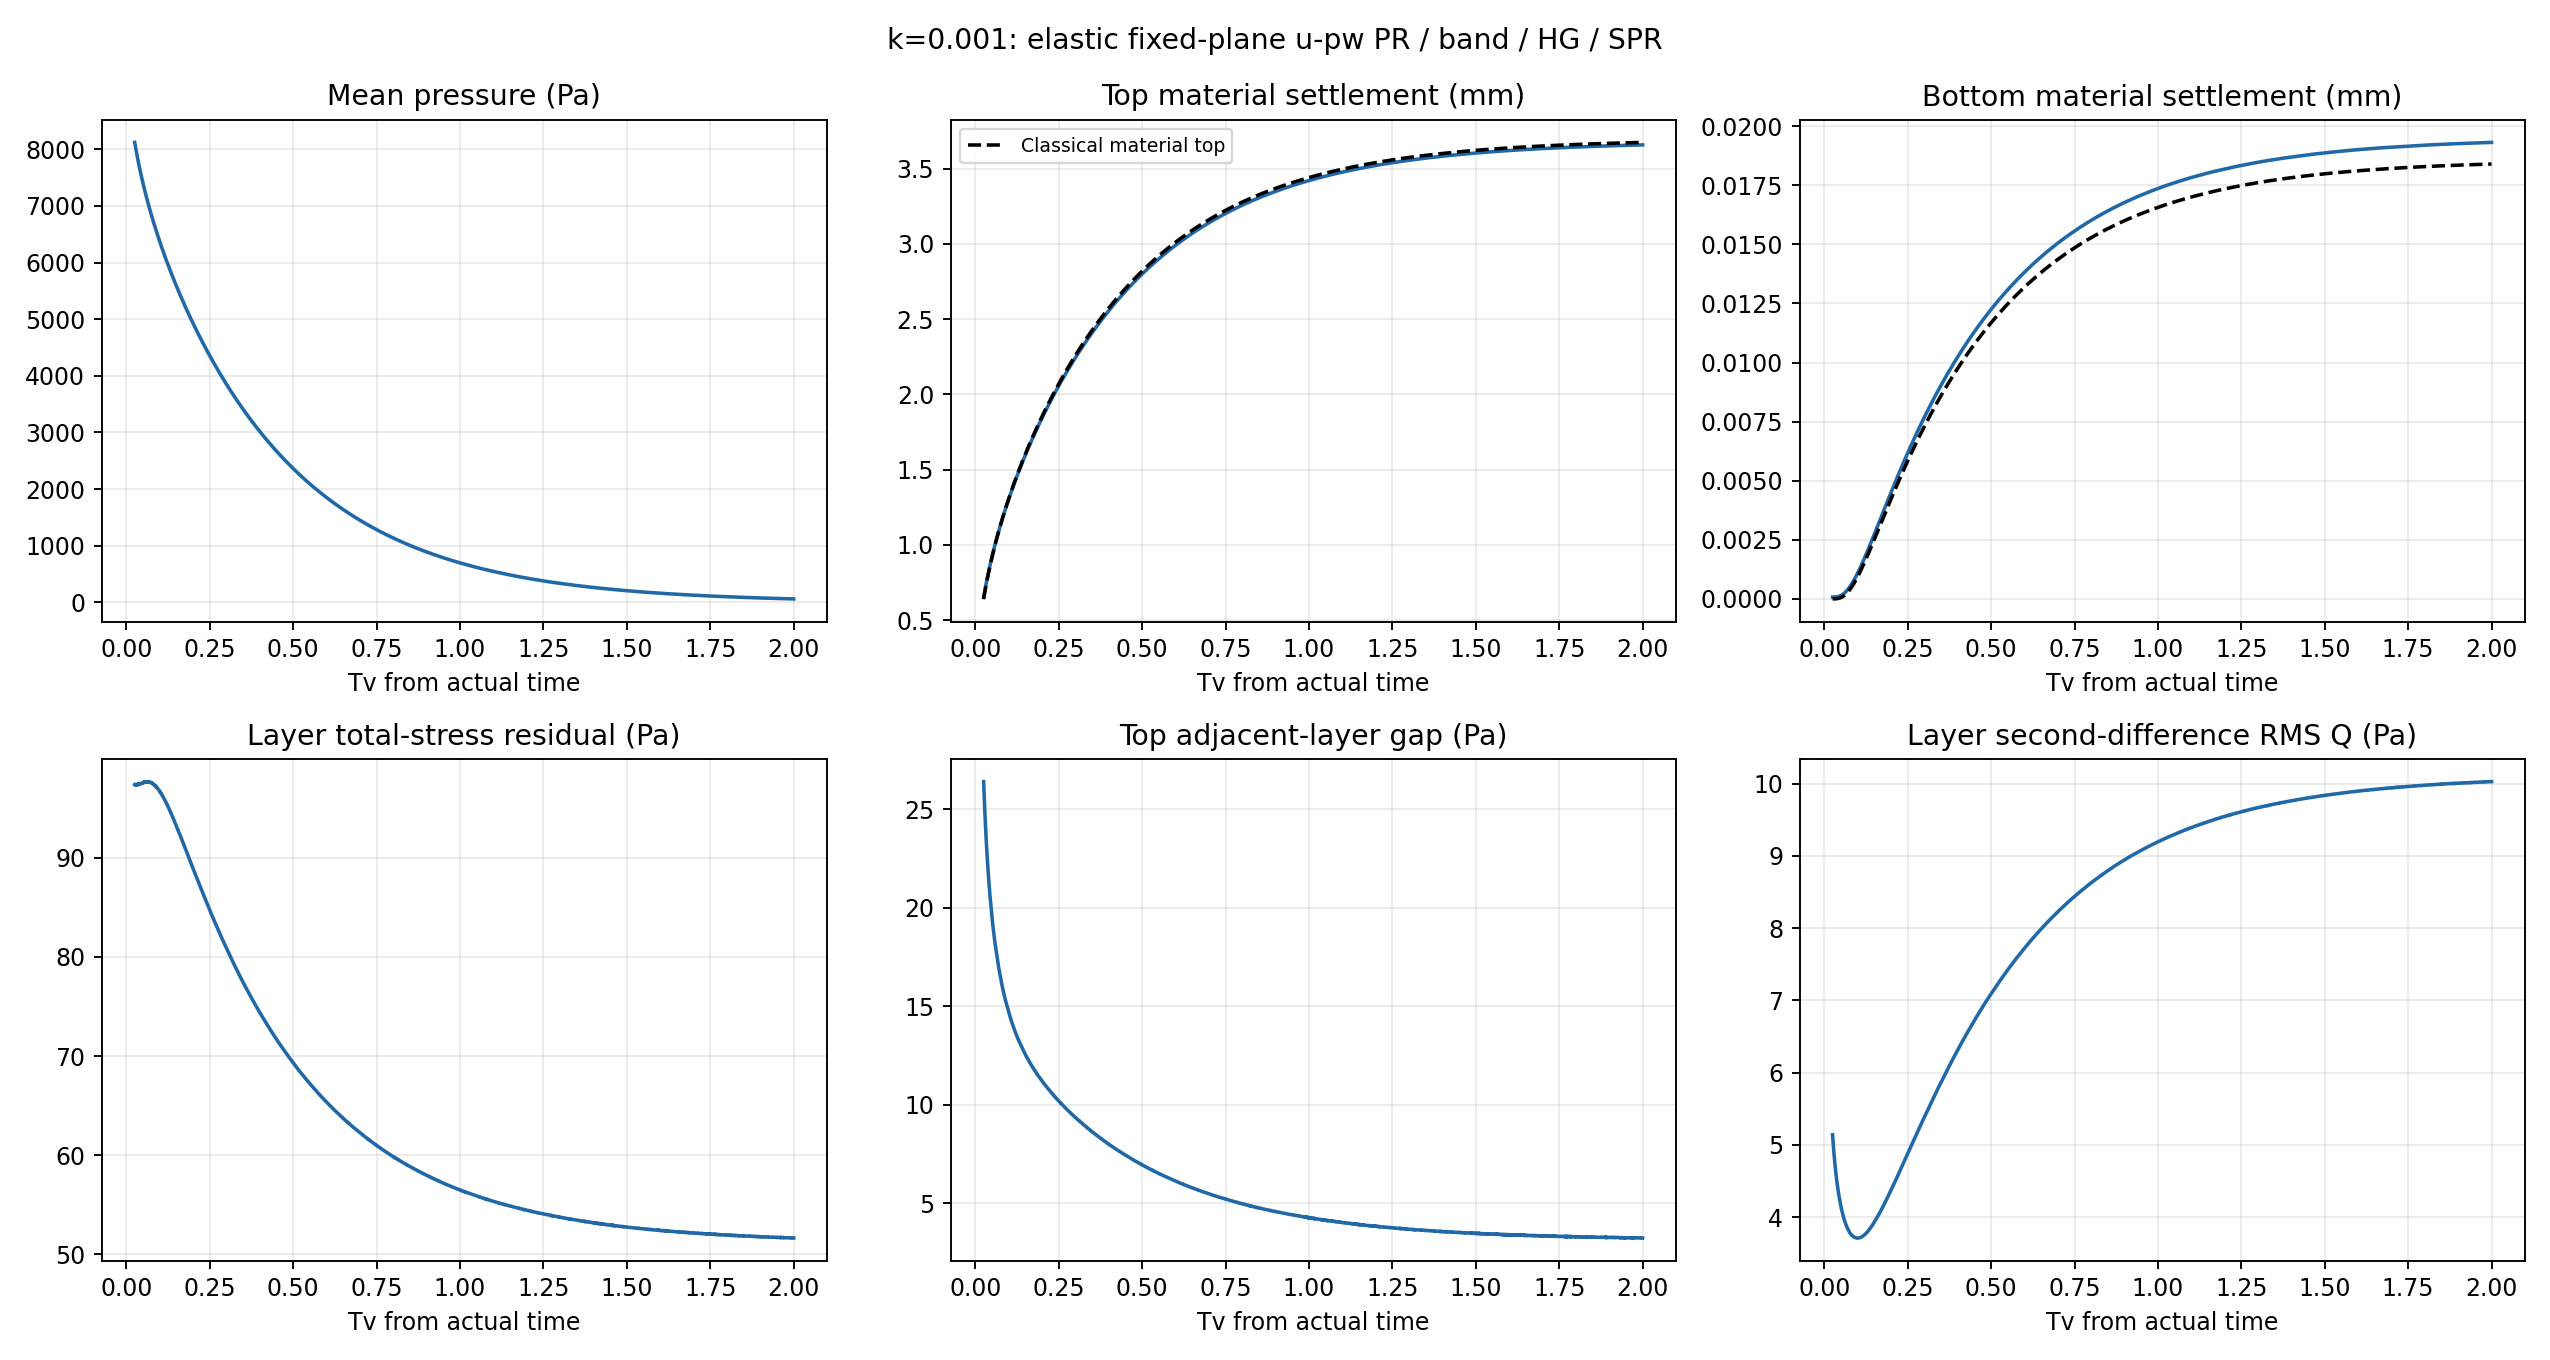

The table this chart was drawn from, first rows:
time_s, tv, mean_pressure_pa, top_settlement_mm, bottom_settlement_mm, classical_top_mm, classical_bottom_mm, max_layer_total_error_pa, top_gap_pa, Q_pa, max_dx_mm, max_layer_span_mm, load_available, load_resultant_N_m
0.0, 0.0, 0.0, 0.0, 0.0, 0.0, 0.0, 10000, 0.0, 0.0, 0.0, 0.0, True, 
0.001, 0.0, 330.2, 0.000511, 2.980121626902643e-08, 0.0001509, -3.8405998866593905e-06, 9980, 13.94, 0.7347, 2.2842144842272205e-10, 1.1735057370287905e-10, True, 
0.002001, 0.0, 1214, 0.001838, 2.798291873044867e-06, 0.0001509, -3.8405998866593905e-06, 9270, 10.62, 0.9992, 1.6076237563389384e-09, 7.435163595914673e-10, True, 
0.003, 0.0, 2576, 0.003874, 1.4283187024441424e-05, 0.0001509, -3.8405998866593905e-06, 7632, 5.062, 0.8774, 4.743525017225636e-09, 1.7554846465372975e-09, True, 
0.004, 0.0, 4109, 0.006155, 2.9948957316026925e-05, 0.0001509, -3.8405998866593905e-06, 5978, 4.484, 0.4273, 1.0060757782426322e-08, 3.770983525441807e-09, True, 
0.005, 0.0, 5412, 0.008087, 4.3436952883862956e-05, 0.0001509, -3.8405998866593905e-06, 4969, 7.171, 0.5649, 1.8231152698611197e-08, 6.488476422816802e-09, True, 
0.006, 0.0, 6335, 0.00946, 5.208497462425021e-05, 0.0001509, -3.8405998866593905e-06, 3967, 2.857, 0.7885, 2.4196970815903995e-08, 7.2022388053483155e-09, True, 
0.007, 0.0, 7008, 0.01046, 5.6017180730550536e-05, 0.0001509, -3.8405998866593905e-06, 2973, 2.762, 0.6174, 2.966142609306388e-08, 7.207789920471441e-09, True, 
0.008, 0.0, 7697, 0.0115, 5.8741375919598576e-05, 0.0001509, -3.8405998866593905e-06, 2440, 6.55, 0.5217, 4.24485585570622e-08, 1.1551183620728267e-08, True, 
0.009001, 0.0, 8607, 0.01286, 6.384846090601998e-05, 0.0001509, -3.8405998866593905e-06, 1580, 6.293, 0.6553, 5.310268197389334e-08, 1.8056257010401477e-08, True, 
0.01, 2.744452283278066e-07, 9612, 0.01457, 7.260166846193364e-05, 8.375256275804922e-05, -3.2858133188670185e-06, 9929, 7486, 625.9, 6.206023889232526e-08, 2.2006434001464736e-08, True, 
0.011, 0.0002747, 8968, 0.09373, 8.181990654269888e-05, 0.05247, -5.2783174656464586e-18, 4772, 1887, 235.8, 6.980768046949137e-08, 2.7572166771960838e-08, True, 
0.012, 0.0005492, 9614, 0.1051, 6.872038526891527e-05, 0.08076, 0.0, 1586, 891.5, 346.3, 8.278523699889462e-08, 2.8111846184231126e-08, True, 
0.013, 0.0008236, 9454, 0.1174, 7.759959733495345e-05, 0.1026, 7.91747619846969e-18, 2519, 3050, 384.6, 8.921935412686821e-08, 2.9160895920199437e-08, True, 
0.014, 0.001098, 9865, 0.153, 8.728881758495594e-05, 0.1211, -5.2783174656464586e-18, 2582, 1934, 205.8, 1.0167787445336529e-07, 2.966060730358322e-08, True, 
0.015, 0.001373, 9737, 0.1531, 7.891249016664381e-05, 0.1374, -5.2783174656464586e-18, 1883, 1269, 118.2, 1.2734188703511506e-07, 4.5254189284804625e-08, True, 
0.016, 0.001647, 9412, 0.1752, 8.258692978727056e-05, 0.1522, -1.0556634931292917e-17, 633.1, 68.73, 96.4, 1.4389892055710618e-07, 5.0336956824992285e-08, True, 
0.017, 0.001921, 9283, 0.1869, 7.665073459934765e-05, 0.1657, -1.0556634931292917e-17, 551.9, 377, 70.24, 1.578501634957874e-07, 4.288301658217364e-08, True, 
0.018, 0.002196, 9097, 0.1958, 7.308770754079624e-05, 0.1784, -5.2783174656464586e-18, 636.1, 676, 74.58, 1.6455792284375548e-07, 4.2699968560988566e-08, True, 
0.019, 0.00247, 9190, 0.2114, 7.539090649683056e-05, 0.1903, -7.91747619846969e-18, 504, 300, 31.72, 1.812996697214686e-07, 4.349798299330132e-08, True, 
0.02, 0.002745, 9313, 0.2197, 7.512955148810188e-05, 0.2015, -2.6391587328232293e-18, 316.9, 228.9, 19.81, 2.0082249752029213e-07, 5.352618348553051e-08, True, 
0.021, 0.003019, 9364, 0.2313, 7.793767026701565e-05, 0.2122, -2.6391587328232293e-18, 161.6, 126.8, 29.12, 2.05733749480963e-07, 7.114189792822856e-08, True, 
0.022, 0.003293, 9357, 0.2415, 7.852764973073634e-05, 0.2224, -2.6391587328232293e-18, 102, 48.63, 11.04, 2.2178005959494485e-07, 7.258141310195754e-08, True, 
0.023, 0.003568, 9231, 0.2501, 7.777825427393581e-05, 0.2322, -5.2783174656464586e-18, 146.7, 188.4, 20.93, 2.4764644501740207e-07, 6.191749890582798e-08, True, 
0.024, 0.003842, 9118, 0.2599, 7.7344659851937e-05, 0.2416, -5.2783174656464586e-18, 187.5, 1.333, 11.24, 2.7890245668515945e-07, 8.373202131650714e-08, True, 
0.025, 0.004117, 9059, 0.2682, 7.633117586119606e-05, 0.2507, -5.2783174656464586e-18, 249.6, 75.2, 9.026, 2.8451935252249427e-07, 1.1446498176387321e-07, True, 
0.026, 0.004391, 9062, 0.2769, 7.647919025421251e-05, 0.2596, 0.0, 181.5, 80.59, 13.8, 2.8837929266778417e-07, 1.1182612821847293e-07, True, 
0.027, 0.004666, 9109, 0.2854, 7.710727374637266e-05, 0.2681, -7.91747619846969e-18, 99.86, 29.98, 7.828, 2.671172311119463e-07, 8.333764320994641e-08, True, 
0.028, 0.00494, 9133, 0.2934, 7.762004123551894e-05, 0.2764, -2.6391587328232293e-18, 65.36, 79.78, 10.8, 2.795161047064454e-07, 9.098986841760137e-08, True, 
0.029, 0.005214, 9115, 0.3014, 7.781862260587691e-05, 0.2844, -5.2783174656464586e-18, 59.59, 45.81, 9.382, 2.434517587523999e-07, 1.0017701945752577e-07, True, 
0.03, 0.005489, 9061, 0.309, 7.731364021941467e-05, 0.2923, -5.2783174656464586e-18, 77.34, 52.36, 8.393, 2.3923618641674693e-07, 1.0463611921363025e-07, True, 
0.031, 0.005763, 8998, 0.3164, 7.670539145009439e-05, 0.2999, -2.6391587328232293e-18, 126, 57.67, 9.658, 2.606221766177086e-07, 1.0607476008672734e-07, True, 
0.032, 0.006038, 8960, 0.3237, 7.624120815829041e-05, 0.3074, -5.2783174656464586e-18, 161.1, 43.98, 8.423, 2.901092838181185e-07, 8.608616597349794e-08, True, 
0.033, 0.006312, 8951, 0.3308, 7.61902663039965e-05, 0.3147, -2.6391587328232293e-18, 142.7, 53.75, 8.879, 2.9517406574530725e-07, 1.0127965133222006e-07, True, 
0.034, 0.006587, 8959, 0.3378, 7.659915367700179e-05, 0.3219, -2.6391587328232293e-18, 99.59, 47.87, 8.671, 2.8324526751832835e-07, 9.088953201175087e-08, True, 
0.035, 0.006861, 8964, 0.3447, 7.700888679396806e-05, 0.3289, -7.91747619846969e-18, 78.52, 47.14, 8.187, 2.6977818590179226e-07, 8.406347840050898e-08, True, 
0.036, 0.007136, 8949, 0.3514, 7.723112572122909e-05, 0.3358, -2.6391587328232293e-18, 76.43, 48.75, 8.331, 2.464214249320307e-07, 8.832287852478249e-08, True, 
0.037, 0.00741, 8918, 0.358, 7.717548729880078e-05, 0.3425, 2.6391587328232293e-18, 86.28, 44.5, 7.958, 2.776093521728029e-07, 9.707309955864218e-08, True, 
0.038, 0.007684, 8882, 0.3644, 7.696964578734339e-05, 0.3491, 2.3752428595409065e-17, 108.1, 45.65, 7.943, 3.120078778673374e-07, 1.1992713766506569e-07, True, 
0.039, 0.007959, 8855, 0.3707, 7.678736669474232e-05, 0.3556, 8.181392071752011e-17, 123.8, 44.2, 7.908, 2.704554219468136e-07, 1.3360600126244293e-07, True, 
0.04, 0.008233, 8842, 0.3769, 7.67024369148668e-05, 0.362, 2.401634446869139e-16, 119.1, 43.24, 7.74, 2.3968855372702436e-07, 1.8288870418103897e-07, True, 
0.041, 0.008508, 8836, 0.3831, 7.672131845382069e-05, 0.3683, 6.624288419386306e-16, 100.7, 43.56, 7.716, 2.4844219737030215e-07, 2.1560520035990294e-07, True, 
0.042, 0.008782, 8831, 0.3892, 7.684755819054034e-05, 0.3745, 1.6943399064725135e-15, 88.8, 42.25, 7.556, 2.4039886747928563e-07, 2.0591425786697926e-07, True, 
0.043, 0.009057, 8817, 0.3951, 7.69311665176596e-05, 0.3806, 4.077500242211889e-15, 86.13, 41.98, 7.446, 2.2027052404283154e-07, 1.6039142236579096e-07, True, 
0.044, 0.009331, 8796, 0.401, 7.694652057561521e-05, 0.3866, 9.310952009400354e-15, 91.02, 41.26, 7.368, 2.243770724774663e-07, 1.1461853688388146e-07, True, 
0.045, 0.009606, 8773, 0.4067, 7.687783123702316e-05, 0.3925, 2.0295130655410633e-14, 100.8, 40.43, 7.269, 2.451692321381316e-07, 1.3131579157388273e-07, True, 
0.046, 0.00988, 8753, 0.4124, 7.678191048000882e-05, 0.3983, 4.2361136820545654e-14, 108.6, 40.11, 7.22, 2.503250662311274e-07, 1.349542422257599e-07, True, 
0.047, 0.01015, 8738, 0.418, 7.678217467917484e-05, 0.404, 8.501258110170187e-14, 107.4, 39.49, 7.148, 2.4704362860950013e-07, 1.4638779077813524e-07, True, 
0.048, 0.01043, 8728, 0.4236, 7.681608558971278e-05, 0.4097, 1.645198770867345e-13, 99.9, 39.12, 7.071, 2.2228463514295527e-07, 1.6356410670326227e-07, True, 
0.049, 0.0107, 8718, 0.429, 7.687502742836222e-05, 0.4153, 3.078816186124251e-13, 93.57, 38.71, 6.997, 2.046551955681153e-07, 1.3422568612142527e-07, True, 
0.05, 0.01098, 8705, 0.4344, 7.692233765640641e-05, 0.4208, 5.585541933734411e-13, 91.75, 38.19, 6.912, 1.8803579526771586e-07, 9.889089547243657e-08, True, 
0.051, 0.01125, 8689, 0.4398, 7.68806368128469e-05, 0.4263, 9.845988659305608e-13, 93.82, 37.76, 6.844, 1.7164938914682182e-07, 1.1515804976269806e-07, True, 
0.052, 0.01153, 8671, 0.445, 7.682516635918249e-05, 0.4316, 1.6898533366267138e-12, 98.26, 37.26, 6.783, 1.873397409424271e-07, 1.5434283712201236e-07, True, 
0.053, 0.0118, 8655, 0.4502, 7.678185293897091e-05, 0.437, 2.829043564491128e-12, 102, 36.86, 6.727, 2.1151518037054728e-07, 1.7155590142925448e-07, True, 
0.054, 0.01208, 8641, 0.4554, 7.674883817790704e-05, 0.4422, 4.627730528942006e-12, 102, 36.5, 6.676, 2.2137323918425267e-07, 1.5745069137373946e-07, True, 
0.055, 0.01235, 8629, 0.4605, 7.675927599414337e-05, 0.4474, 7.407991883415629e-12, 98.92, 36.14, 6.619, 2.5846473572510575e-07, 1.418207981607189e-07, True, 
0.056, 0.01262, 8618, 0.4655, 7.68012407999924e-05, 0.4526, 1.1621121132066038e-11, 95.77, 35.81, 6.56, 2.747975041961226e-07, 1.4312098034485743e-07, True, 
0.057, 0.0129, 8606, 0.4705, 7.686190081858044e-05, 0.4577, 1.788828387004417e-11, 94.66, 35.44, 6.502, 2.335279747356367e-07, 1.3846972873876595e-07, True, 
0.058, 0.01317, 8592, 0.4754, 7.689353194000048e-05, 0.4627, 2.705045858419908e-11, 95.46, 35.08, 6.446, 2.3040881702574012e-07, 1.46832407343922e-07, True, 
0.059, 0.01345, 8577, 0.4803, 7.68944709877116e-05, 0.4677, 4.022870712105942e-11, 97.5, 34.73, 6.397, 2.494954104426128e-07, 1.4604517595273592e-07, True, 
... 7,239 more rows
